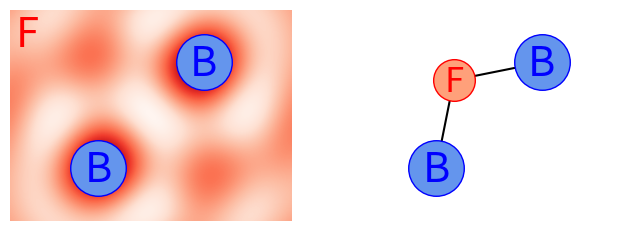

Source code (Python):
import numpy as np
import matplotlib.pyplot as plt

# Define parameters
def friedel(x, y, k):
    r = np.sqrt(x**2 + y**2)
    return -(1 - np.sin(2*k* r)/(2*k * r))

xlims = [-8, 8]
ylims = [-6, 6]
k = 0.6

p1 = [-3, -3]
p2 = [3, 3]

x = np.linspace(xlims[0], xlims[1], 1000)
y = np.linspace(ylims[0], ylims[1], 1000)
X, Y = np.meshgrid(x, y)
Z1 = friedel(X - p1[0], Y - p1[1], k)
Z2 = friedel(X - p2[0], Y - p2[1], k)

fig, axs = plt.subplots(1, 2, figsize=(8, 6))
ax = axs[0]
ax.imshow(Z1 + Z2, extent=[xlims[0], xlims[1], ylims[0], ylims[1]], origin='lower', cmap='Reds')
# ax.contourf(X, Y, Z1 + Z2, 100, cmap='Reds')
# c = ax.contour(X, Y, Z1 + Z2, 20, colors='k', linestyles='solid', linewidths=0.5, zorder=1)

ax.set_xlim(xlims)
ax.set_ylim(ylims)
ax.set_aspect('equal')
# turn off the axis
ax.axis('off')




bc1 = 'blue'
bc2 = 'cornflowerblue'
# draw a blue circle at p1 and p2
ax.scatter(p1[0], p1[1], 40**2, bc2, edgecolors=bc1, linewidths=1)
ax.scatter(p2[0], p2[1], 40**2, bc2, edgecolors=bc1, linewidths=1)

# draw a blue letter "B" at p1 and p2
offset = 0.1
ax.text(p1[0], p1[1]-offset, 'B', fontsize=30, color=bc1, ha='center', va='center')
ax.text(p2[0], p2[1]-offset, 'B', fontsize=30, color=bc1, ha='center', va='center')

# draw a red letter "F" in the top left corner
offset = 0.3
ax.text(xlims[0]+offset, ylims[1]-offset, 'F', fontsize=30, color='red', ha='left', va='top')



ax = axs[1]
ax.set_xlim(xlims)
ax.set_ylim(ylims)
ax.set_aspect('equal')
# turn off the axis
ax.axis('off')


# draw a black line from p1 to p2
p3 = [-2, 2]
ax.plot([p1[0], p3[0], p2[0]], [p1[1], p3[1], p2[1]], c='k', lw=1.5, zorder=0)

# draw the blue circles again
ax.scatter(p1[0], p1[1], 40**2, bc2, edgecolors=bc1, linewidths=1)
ax.scatter(p2[0], p2[1], 40**2, bc2, edgecolors=bc1, linewidths=1)
# draw the blue letters again
offset = 0.1
ax.text(p1[0], p1[1]-offset, 'B', fontsize=30, color=bc1, ha='center', va='center')
ax.text(p2[0], p2[1]-offset, 'B', fontsize=30, color=bc1, ha='center', va='center')
# draw a red circle above the blue circle at p1
ax.scatter(p3[0], p3[1], 30**2, c='lightsalmon', edgecolors='r', linewidths=1)
# draw a red letter "F" in the circle
ax.text(p3[0], p3[1]-offset, 'F', fontsize=25, color='red', ha='center', va='center')

# save the figure
plt.savefig('rkky.pdf', dpi=300, bbox_inches='tight')


